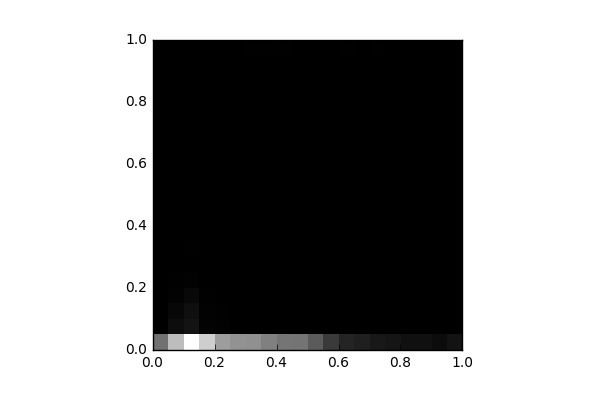

The file beside this chart, header and first rows:
, 0, 1, 2, 3, 4, 5, 6, 7, 8, 9, 10, 11, 12, 13, 14, 15, 16, 17, 18, 19
0, 2607, 20.0, 2.0, 0.0, 2.0, 4.0, 4.0, 4.0, 6.0, 2.0, 6.0, 4.0, 2.0, 3.0, 0.0, 7.0, 2.0, 2.0, 0.0, 7.0
1, 4339, 317.0, 173.0, 54.0, 24.0, 4.0, 4.0, 2.0, 0.0, 2.0, 4.0, 0.0, 0.0, 0.0, 0.0, 4.0, 2.0, 4.0, 0.0, 7.0
2, 5848, 452.0, 358.0, 189.0, 57.0, 22.0, 24.0, 8.0, 4.0, 2.0, 0.0, 2.0, 2.0, 2.0, 0.0, 2.0, 0.0, 0.0, 2.0, 6.0
3, 4727, 84.0, 51.0, 34.0, 22.0, 16.0, 18.0, 6.0, 4.0, 7.0, 2.0, 6.0, 4.0, 4.0, 8.0, 4.0, 0.0, 4.0, 2.0, 7.0
4, 3598, 49.0, 28.0, 12.0, 10.0, 4.0, 6.0, 10.0, 13.0, 5.0, 8.0, 8.0, 6.0, 2.0, 0.0, 4.0, 6.0, 2.0, 8.0, 14.0
5, 3350, 22.0, 22.0, 2.0, 10.0, 8.0, 14.0, 6.0, 7.0, 4.0, 5.0, 6.0, 4.0, 3.0, 8.0, 14.0, 11.0, 10.0, 4.0, 22.0
6, 3303, 8.0, 0.0, 6.0, 6.0, 2.0, 2.0, 2.0, 3.0, 6.0, 9.0, 8.0, 8.0, 16.0, 16.0, 10.0, 10.0, 10.0, 10.0, 32.0
7, 2944, 6.0, 7.0, 2.0, 6.0, 8.0, 4.0, 0.0, 2.0, 4.0, 0.0, 2.0, 10.0, 0.0, 6.0, 8.0, 4.0, 12.0, 6.0, 37.0
8, 2673, 11.0, 6.0, 4.0, 9.0, 4.0, 2.0, 8.0, 8.0, 4.0, 4.0, 10.0, 12.0, 0.0, 6.0, 11.0, 14.0, 10.0, 14.0, 35.0
9, 2663, 7.0, 7.0, 9.0, 11.0, 12.0, 4.0, 2.0, 2.0, 2.0, 2.0, 2.0, 0.0, 2.0, 0.0, 6.0, 2.0, 6.0, 2.0, 22.0
10, 2082, 4.0, 11.0, 8.0, 4.0, 8.0, 8.0, 5.0, 4.0, 8.0, 2.0, 12.0, 6.0, 2.0, 2.0, 4.0, 0.0, 0.0, 0.0, 8.0
11, 1342, 4.0, 18.0, 17.0, 7.0, 18.0, 17.0, 5.0, 8.0, 10.0, 14.0, 13.0, 11.0, 16.0, 8.0, 7.0, 0.0, 7.0, 7.0, 0.0
12, 823.0, 8.0, 7.0, 10.0, 4.0, 12.0, 4.0, 9.0, 6.0, 12.0, 6.0, 10.0, 4.0, 6.0, 8.0, 6.0, 4.0, 7.0, 7.0, 29.0
13, 730.0, 4.0, 13.0, 10.0, 4.0, 6.0, 4.0, 0.0, 4.0, 7.0, 6.0, 9.0, 7.0, 2.0, 8.0, 6.0, 1.0, 4.0, 1.0, 22.0
14, 571.0, 4.0, 4.0, 5.0, 4.0, 8.0, 4.0, 4.0, 3.0, 4.0, 8.0, 2.0, 4.0, 8.0, 0.0, 2.0, 4.0, 4.0, 4.0, 29.0
15, 501.0, 2.0, 2.0, 0.0, 2.0, 5.0, 2.0, 4.0, 0.0, 0.0, 0.0, 4.0, 0.0, 0.0, 0.0, 0.0, 0.0, 0.0, 0.0, 7.0
16, 381.0, 0.0, 0.0, 0.0, 0.0, 0.0, 0.0, 0.0, 0.0, 0.0, 0.0, 0.0, 0.0, 0.0, 0.0, 0.0, 0.0, 0.0, 0.0, 0.0
17, 377.0, 0.0, 0.0, 0.0, 0.0, 0.0, 0.0, 0.0, 0.0, 0.0, 0.0, 0.0, 0.0, 0.0, 0.0, 0.0, 0.0, 0.0, 0.0, 0.0
18, 275.0, 0.0, 0.0, 0.0, 0.0, 0.0, 0.0, 0.0, 0.0, 0.0, 0.0, 0.0, 0.0, 0.0, 0.0, 0.0, 0.0, 0.0, 0.0, 0.0
19, 443.0, 0.0, 0.0, 0.0, 0.0, 0.0, 0.0, 0.0, 0.0, 0.0, 0.0, 0.0, 0.0, 0.0, 0.0, 0.0, 0.0, 0.0, 0.0, 0.0
